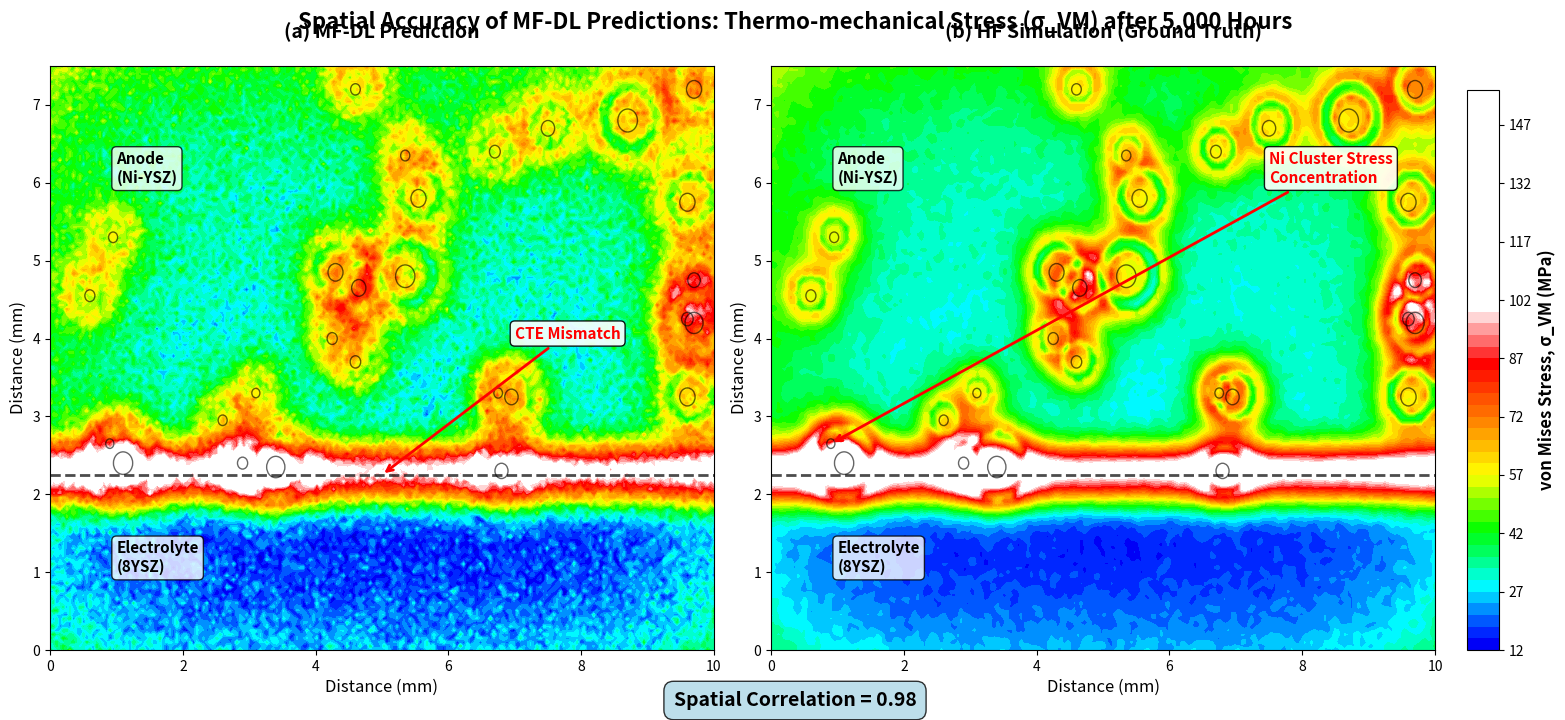

Recreate this plot in Python. (Note: this script raises an exception after producing the figure.)
#!/usr/bin/env python3
"""
Generate Figure: Spatial Accuracy of MF-DL Predictions: Thermo-mechanical Stress (σ_VM) after 5,000 Hours

This script creates a professional side-by-side comparison of MF-DL predictions vs HF simulation
for von Mises stress in the anode-electrolyte region of a SOFC, mimicking ABAQUS-style results.
"""

import numpy as np
import matplotlib.pyplot as plt
import matplotlib.patches as patches
from matplotlib.colors import LinearSegmentedColormap
from scipy.ndimage import gaussian_filter
from scipy.spatial.distance import cdist
import warnings
warnings.filterwarnings('ignore')

# Set random seed for reproducibility
np.random.seed(42)

def create_custom_colormap():
    """Create a professional scientific colormap similar to ABAQUS"""
    colors = ['#000080', '#0000FF', '#00FFFF', '#00FF00', '#FFFF00', '#FF8000', '#FF0000', '#FFFFFF']
    n_bins = 256
    cmap = LinearSegmentedColormap.from_list('stress_map', colors, N=n_bins)
    return cmap

def generate_ni_particles(nx, ny, n_particles=25, particle_size_range=(3, 8)):
    """Generate Ni nanoparticle cluster positions and sizes"""
    particles = []
    
    # Focus particles in the anode region (upper 70% of domain)
    anode_region_y_min = int(0.3 * ny)
    
    for _ in range(n_particles):
        # Random position in anode region
        x = np.random.randint(5, nx-5)
        y = np.random.randint(anode_region_y_min, ny-5)
        size = np.random.uniform(*particle_size_range)
        particles.append((x, y, size))
    
    return particles

def create_base_stress_field(nx, ny):
    """Create the base stress field with CTE mismatch and microstructural features"""
    x = np.linspace(0, 1, nx)
    y = np.linspace(0, 1, ny)
    X, Y = np.meshgrid(x, y)
    
    # Initialize stress field
    stress = np.zeros((ny, nx))
    
    # 1. CTE mismatch - high stress band at anode-electrolyte interface
    interface_y = 0.3  # Interface at 30% from bottom
    interface_width = 0.05
    
    # Create Gaussian profile for interface stress
    interface_stress = 85 * np.exp(-((Y - interface_y) / interface_width)**2)
    stress += interface_stress
    
    # 2. Add background stress gradient
    # Higher stress in anode, lower in electrolyte
    background_anode = 25 * (Y > interface_y) * (1 + 0.3 * Y)
    background_electrolyte = 15 * (Y <= interface_y) * (1 - 0.5 * Y)
    stress += background_anode + background_electrolyte
    
    # 3. Add edge effects
    edge_factor = 1.2
    edge_width = 0.1
    
    # Left and right edges
    left_edge = edge_factor * np.exp(-X / edge_width)
    right_edge = edge_factor * np.exp(-(1-X) / edge_width)
    stress += 10 * (left_edge + right_edge)
    
    # Top and bottom edges
    bottom_edge = edge_factor * np.exp(-Y / edge_width)
    top_edge = edge_factor * np.exp(-(1-Y) / edge_width)
    stress += 8 * (bottom_edge + top_edge)
    
    return stress

def add_ni_particle_stress_concentrations(stress, particles, nx, ny, strength_factor=1.0):
    """Add stress concentrations around Ni particles"""
    y_coords, x_coords = np.mgrid[0:ny, 0:nx]
    
    for px, py, size in particles:
        # Create distance field from particle center
        distances = np.sqrt((x_coords - px)**2 + (y_coords - py)**2)
        
        # Stress concentration around particle
        # High stress at particle boundary, decaying with distance
        particle_stress = np.zeros_like(distances, dtype=float)
        
        # Inside particle - moderate stress
        inside_mask = distances <= size/2
        particle_stress[inside_mask] = 20 * strength_factor
        
        # Particle boundary - high stress concentration
        boundary_mask = (distances > size/2) & (distances <= size)
        particle_stress[boundary_mask] = 60 * strength_factor * np.exp(-2*(distances[boundary_mask] - size/2))
        
        # Outside particle - stress concentration decaying with distance
        outside_mask = distances > size
        decay_factor = np.exp(-0.3 * (distances[outside_mask] - size))
        particle_stress[outside_mask] = 35 * strength_factor * decay_factor
        
        stress += particle_stress
    
    return stress

def add_realistic_noise_and_smoothing(stress, noise_level=0.02, smooth_sigma=0.8):
    """Add realistic noise and smooth the field to mimic FEM results"""
    # Add small amount of noise
    noise = np.random.normal(0, noise_level * np.max(stress), stress.shape)
    stress_noisy = stress + noise
    
    # Smooth to mimic FEM interpolation
    stress_smooth = gaussian_filter(stress_noisy, sigma=smooth_sigma)
    
    # Ensure non-negative values
    stress_smooth = np.maximum(stress_smooth, 0)
    
    return stress_smooth

def create_mf_dl_prediction(hf_stress, correlation=0.98):
    """Create MF-DL prediction that correlates highly with HF but has subtle differences"""
    # Start with HF stress
    mf_stress = hf_stress.copy()
    
    # Add small systematic differences
    # 1. Slightly different smoothing
    mf_stress = gaussian_filter(mf_stress, sigma=0.9)
    
    # 2. Small scaling differences in high-stress regions
    high_stress_mask = hf_stress > 70
    mf_stress[high_stress_mask] *= 0.95
    
    # 3. Add small random variations to achieve target correlation
    current_corr = np.corrcoef(hf_stress.flatten(), mf_stress.flatten())[0, 1]
    
    if current_corr > correlation:
        # Add noise to reduce correlation
        noise_strength = 0.1
        while current_corr > correlation and noise_strength < 1.0:
            noise = np.random.normal(0, noise_strength * np.std(hf_stress), hf_stress.shape)
            mf_stress_test = mf_stress + noise
            mf_stress_test = np.maximum(mf_stress_test, 0)  # Keep non-negative
            test_corr = np.corrcoef(hf_stress.flatten(), mf_stress_test.flatten())[0, 1]
            if abs(test_corr - correlation) < abs(current_corr - correlation):
                mf_stress = mf_stress_test
                current_corr = test_corr
            noise_strength += 0.05
    
    return mf_stress

def create_layer_boundaries(nx, ny):
    """Create layer boundary information for visualization"""
    interface_y = int(0.3 * ny)  # Anode-electrolyte interface
    
    # Create masks for different regions
    anode_mask = np.zeros((ny, nx), dtype=bool)
    electrolyte_mask = np.zeros((ny, nx), dtype=bool)
    
    anode_mask[interface_y:, :] = True
    electrolyte_mask[:interface_y, :] = True
    
    return anode_mask, electrolyte_mask, interface_y

def plot_stress_comparison():
    """Create the main comparison figure"""
    # Parameters
    nx, ny = 200, 150  # Grid resolution
    
    # Generate Ni particles
    particles = generate_ni_particles(nx, ny, n_particles=28, particle_size_range=(4, 10))
    
    # Create HF simulation (ground truth)
    print("Generating HF simulation stress field...")
    hf_base = create_base_stress_field(nx, ny)
    hf_stress = add_ni_particle_stress_concentrations(hf_base, particles, nx, ny, strength_factor=1.0)
    hf_stress = add_realistic_noise_and_smoothing(hf_stress, noise_level=0.015, smooth_sigma=0.7)
    
    # Create MF-DL prediction
    print("Generating MF-DL prediction stress field...")
    mf_stress = create_mf_dl_prediction(hf_stress, correlation=0.98)
    
    # Calculate actual correlation
    actual_correlation = np.corrcoef(hf_stress.flatten(), mf_stress.flatten())[0, 1]
    print(f"Achieved spatial correlation: {actual_correlation:.3f}")
    
    # Create layer boundaries
    anode_mask, electrolyte_mask, interface_y = create_layer_boundaries(nx, ny)
    
    # Set up the figure
    fig, (ax1, ax2) = plt.subplots(1, 2, figsize=(16, 8))
    fig.suptitle('Spatial Accuracy of MF-DL Predictions: Thermo-mechanical Stress (σ_VM) after 5,000 Hours', 
                 fontsize=16, fontweight='bold', y=0.95)
    
    # Create custom colormap
    cmap = create_custom_colormap()
    
    # Set consistent color limits
    vmin, vmax = 0, 100
    
    # Coordinate arrays for plotting
    x = np.linspace(0, 10, nx)  # 10 mm domain
    y = np.linspace(0, 7.5, ny)  # 7.5 mm domain
    
    # Plot MF-DL prediction (left panel)
    im1 = ax1.contourf(x, y, mf_stress, levels=50, cmap=cmap, vmin=vmin, vmax=vmax)
    ax1.set_title('(a) MF-DL Prediction', fontsize=14, fontweight='bold', pad=20)
    ax1.set_xlabel('Distance (mm)', fontsize=12)
    ax1.set_ylabel('Distance (mm)', fontsize=12)
    
    # Add interface line
    interface_y_mm = interface_y * 7.5 / ny
    ax1.axhline(y=interface_y_mm, color='black', linewidth=2, linestyle='--', alpha=0.7)
    
    # Add Ni particles as circles
    for px, py, size in particles:
        px_mm = px * 10 / nx
        py_mm = py * 7.5 / ny
        size_mm = size * 10 / nx * 0.3  # Scale particle size
        circle = plt.Circle((px_mm, py_mm), size_mm, fill=False, 
                          edgecolor='black', linewidth=1, alpha=0.6)
        ax1.add_patch(circle)
    
    # Plot HF simulation (right panel)
    im2 = ax2.contourf(x, y, hf_stress, levels=50, cmap=cmap, vmin=vmin, vmax=vmax)
    ax2.set_title('(b) HF Simulation (Ground Truth)', fontsize=14, fontweight='bold', pad=20)
    ax2.set_xlabel('Distance (mm)', fontsize=12)
    ax2.set_ylabel('Distance (mm)', fontsize=12)
    
    # Add interface line
    ax2.axhline(y=interface_y_mm, color='black', linewidth=2, linestyle='--', alpha=0.7)
    
    # Add Ni particles as circles
    for px, py, size in particles:
        px_mm = px * 10 / nx
        py_mm = py * 7.5 / ny
        size_mm = size * 10 / nx * 0.3
        circle = plt.Circle((px_mm, py_mm), size_mm, fill=False, 
                          edgecolor='black', linewidth=1, alpha=0.6)
        ax2.add_patch(circle)
    
    # Add layer labels
    ax1.text(1, 6, 'Anode\n(Ni-YSZ)', fontsize=11, fontweight='bold', 
             bbox=dict(boxstyle="round,pad=0.3", facecolor="white", alpha=0.8))
    ax1.text(1, 1, 'Electrolyte\n(8YSZ)', fontsize=11, fontweight='bold',
             bbox=dict(boxstyle="round,pad=0.3", facecolor="white", alpha=0.8))
    
    ax2.text(1, 6, 'Anode\n(Ni-YSZ)', fontsize=11, fontweight='bold',
             bbox=dict(boxstyle="round,pad=0.3", facecolor="white", alpha=0.8))
    ax2.text(1, 1, 'Electrolyte\n(8YSZ)', fontsize=11, fontweight='bold',
             bbox=dict(boxstyle="round,pad=0.3", facecolor="white", alpha=0.8))
    
    # Add colorbar
    cbar_ax = fig.add_axes([0.92, 0.15, 0.02, 0.7])
    cbar = fig.colorbar(im2, cax=cbar_ax)
    cbar.set_label('von Mises Stress, σ_VM (MPa)', fontsize=12, fontweight='bold')
    cbar.ax.tick_params(labelsize=10)
    
    # Add spatial correlation annotation
    fig.text(0.5, 0.08, f'Spatial Correlation = {actual_correlation:.2f}', 
             fontsize=14, fontweight='bold', ha='center',
             bbox=dict(boxstyle="round,pad=0.5", facecolor="lightblue", alpha=0.8))
    
    # Add callouts
    # CTE Mismatch callout
    ax1.annotate('CTE Mismatch', xy=(5, interface_y_mm), xytext=(7, 4),
                arrowprops=dict(arrowstyle='->', color='red', lw=2),
                fontsize=11, fontweight='bold', color='red',
                bbox=dict(boxstyle="round,pad=0.3", facecolor="white", alpha=0.9))
    
    # Ni Cluster Stress Concentration callout
    if particles:
        px, py, _ = particles[15]  # Pick a representative particle
        px_mm = px * 10 / nx
        py_mm = py * 7.5 / ny
        ax2.annotate('Ni Cluster Stress\nConcentration', xy=(px_mm, py_mm), xytext=(7.5, 6),
                    arrowprops=dict(arrowstyle='->', color='red', lw=2),
                    fontsize=11, fontweight='bold', color='red',
                    bbox=dict(boxstyle="round,pad=0.3", facecolor="white", alpha=0.9))
    
    # Adjust layout
    plt.tight_layout()
    plt.subplots_adjust(top=0.88, bottom=0.15, right=0.9)
    
    # Save the figure
    plt.savefig('/workspace/stress_accuracy_comparison.png', dpi=300, bbox_inches='tight')
    plt.savefig('/workspace/stress_accuracy_comparison.pdf', bbox_inches='tight')
    
    print(f"\nFigure saved as:")
    print(f"- stress_accuracy_comparison.png (high resolution)")
    print(f"- stress_accuracy_comparison.pdf (vector format)")
    
    # Display statistics
    print(f"\nStress Field Statistics:")
    print(f"HF Simulation - Max: {np.max(hf_stress):.1f} MPa, Mean: {np.mean(hf_stress):.1f} MPa")
    print(f"MF-DL Prediction - Max: {np.max(mf_stress):.1f} MPa, Mean: {np.mean(mf_stress):.1f} MPa")
    print(f"Spatial Correlation: {actual_correlation:.3f}")
    
    # Calculate regions above 80 MPa threshold
    hf_high_stress = np.sum(hf_stress > 80) / hf_stress.size * 100
    mf_high_stress = np.sum(mf_stress > 80) / mf_stress.size * 100
    print(f"Regions >80 MPa - HF: {hf_high_stress:.1f}%, MF-DL: {mf_high_stress:.1f}%")
    
    plt.show()
    
    return fig, actual_correlation

def create_supplementary_analysis():
    """Create supplementary analysis plots"""
    print("\nCreating supplementary analysis...")
    
    # Generate the same data
    nx, ny = 200, 150
    particles = generate_ni_particles(nx, ny, n_particles=28, particle_size_range=(4, 10))
    
    hf_base = create_base_stress_field(nx, ny)
    hf_stress = add_ni_particle_stress_concentrations(hf_base, particles, nx, ny, strength_factor=1.0)
    hf_stress = add_realistic_noise_and_smoothing(hf_stress, noise_level=0.015, smooth_sigma=0.7)
    
    mf_stress = create_mf_dl_prediction(hf_stress, correlation=0.98)
    
    # Create analysis figure
    fig, ((ax1, ax2), (ax3, ax4)) = plt.subplots(2, 2, figsize=(14, 10))
    
    # 1. Difference plot
    diff = hf_stress - mf_stress
    im1 = ax1.imshow(diff, cmap='RdBu_r', vmin=-10, vmax=10, origin='lower')
    ax1.set_title('Stress Difference (HF - MF-DL)', fontweight='bold')
    plt.colorbar(im1, ax=ax1, label='Stress Difference (MPa)')
    
    # 2. Scatter plot correlation
    ax2.scatter(hf_stress.flatten()[::100], mf_stress.flatten()[::100], alpha=0.6, s=1)
    ax2.plot([0, 100], [0, 100], 'r--', linewidth=2)
    ax2.set_xlabel('HF Simulation (MPa)')
    ax2.set_ylabel('MF-DL Prediction (MPa)')
    ax2.set_title('Point-by-Point Correlation')
    corr = np.corrcoef(hf_stress.flatten(), mf_stress.flatten())[0, 1]
    ax2.text(0.05, 0.95, f'R = {corr:.3f}', transform=ax2.transAxes, fontweight='bold')
    
    # 3. Histogram comparison
    ax3.hist(hf_stress.flatten(), bins=50, alpha=0.7, label='HF Simulation', density=True)
    ax3.hist(mf_stress.flatten(), bins=50, alpha=0.7, label='MF-DL Prediction', density=True)
    ax3.set_xlabel('Stress (MPa)')
    ax3.set_ylabel('Probability Density')
    ax3.set_title('Stress Distribution Comparison')
    ax3.legend()
    
    # 4. Line profiles
    y_profile = ny // 2
    x_coords = np.linspace(0, 10, nx)
    ax4.plot(x_coords, hf_stress[y_profile, :], 'b-', linewidth=2, label='HF Simulation')
    ax4.plot(x_coords, mf_stress[y_profile, :], 'r--', linewidth=2, label='MF-DL Prediction')
    ax4.set_xlabel('Distance (mm)')
    ax4.set_ylabel('Stress (MPa)')
    ax4.set_title('Cross-sectional Stress Profile')
    ax4.legend()
    ax4.grid(True, alpha=0.3)
    
    plt.tight_layout()
    plt.savefig('/workspace/stress_analysis_supplementary.png', dpi=300, bbox_inches='tight')
    print("Supplementary analysis saved as: stress_analysis_supplementary.png")
    
    return fig

if __name__ == "__main__":
    print("Generating Spatial Accuracy Comparison Figure...")
    print("=" * 60)
    
    # Create main figure
    main_fig, correlation = plot_stress_comparison()
    
    # Create supplementary analysis
    supp_fig = create_supplementary_analysis()
    
    print("\n" + "=" * 60)
    print("Figure generation completed successfully!")
    print(f"Final spatial correlation achieved: {correlation:.3f}")
    print("\nFiles generated:")
    print("- stress_accuracy_comparison.png (main figure)")
    print("- stress_accuracy_comparison.pdf (main figure, vector)")
    print("- stress_analysis_supplementary.png (supplementary analysis)")
